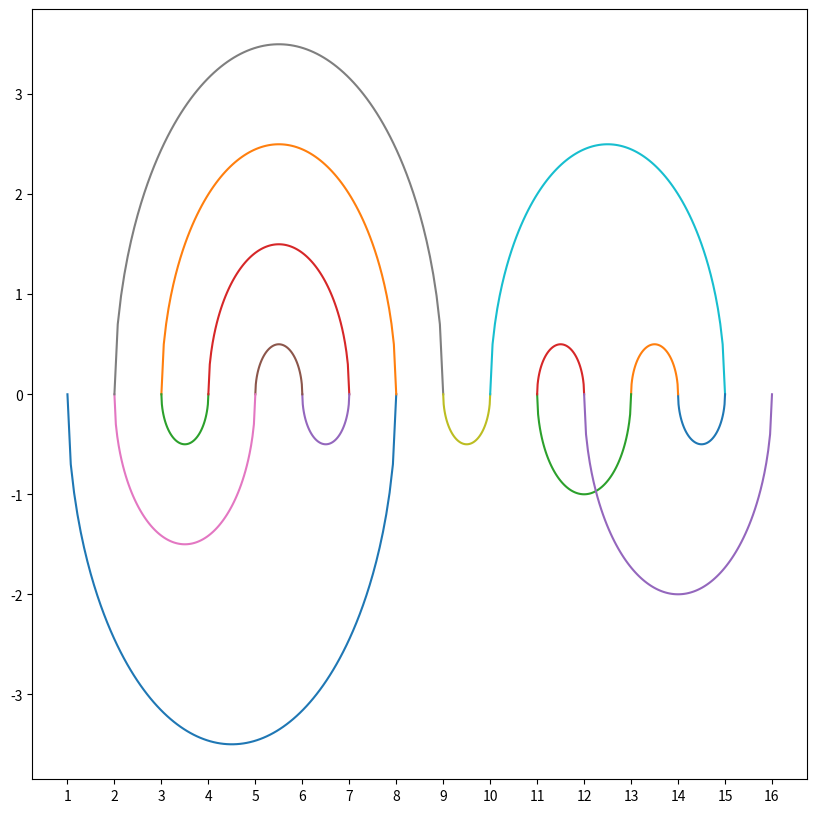

Source code (Python):
import matplotlib.pyplot as plt
import numpy as np


def print_meanders(combination):
    cnt = -1
    plt.figure(figsize=(10, 10))
    plt.xticks(np.arange(1, len(combination) + 1, 1))
    for i in range(len(combination) - 1):
        a = min(combination[i], combination[i + 1])
        b = max(combination[i], combination[i + 1])
        x = np.linspace(a, b, num=100, endpoint=True)
        plt.plot(x, ((((b - a) / 2) ** 2 - (x - (a + b) / 2) ** 2) ** (1 / 2)) * cnt)
        cnt *= -1
    plt.show()


combination = [1, 8, 3, 4, 7, 6, 5, 2, 9, 10, 15, 14, 13, 11, 12, 16]
print_meanders(combination)
